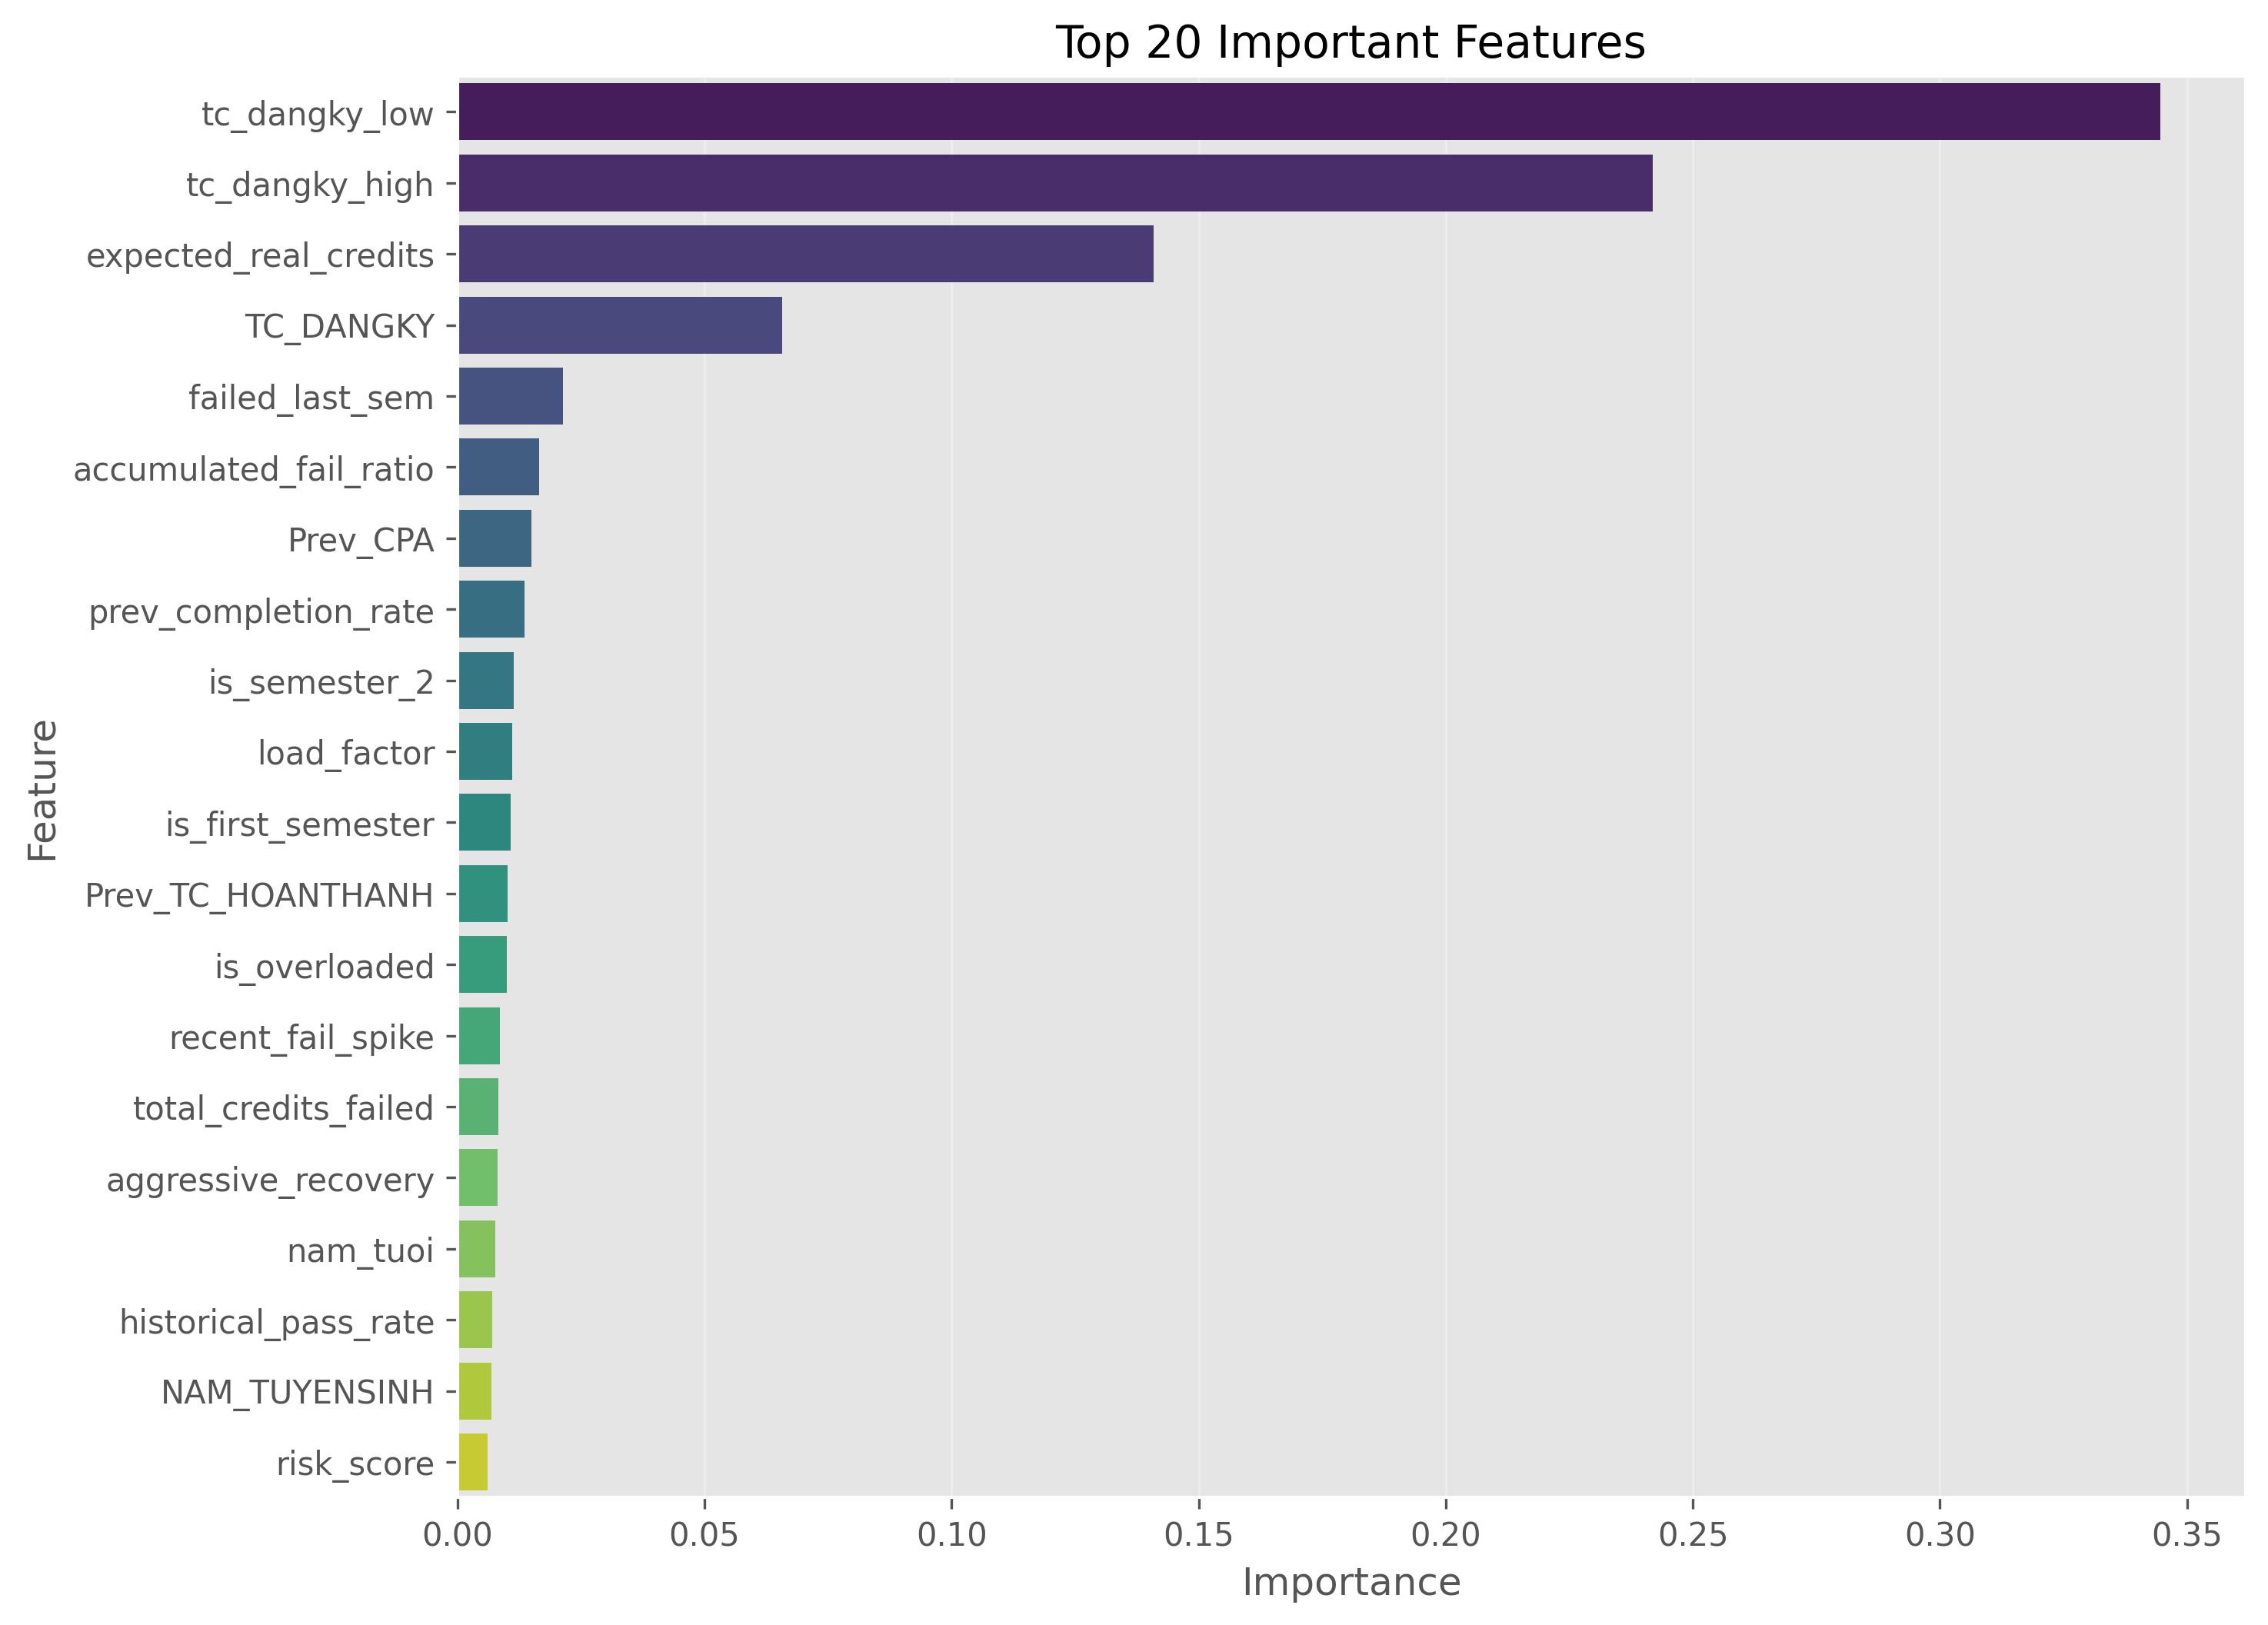

Values plotted in this chart, from the file beside it:
feature, importance
tc_dangky_low, 0.3446
tc_dangky_high, 0.2419
expected_real_credits, 0.1408
TC_DANGKY, 0.06566
failed_last_sem, 0.02141
accumulated_fail_ratio, 0.01662
Prev_CPA, 0.01507
prev_completion_rate, 0.01357
is_semester_2, 0.0114
load_factor, 0.01105
is_first_semester, 0.01079
Prev_TC_HOANTHANH, 0.01012
is_overloaded, 0.01003
recent_fail_spike, 0.00868
total_credits_failed, 0.008355
aggressive_recovery, 0.008232
nam_tuoi, 0.007724
historical_pass_rate, 0.007116
NAM_TUYENSINH, 0.006914
risk_score, 0.006209
semester_number, 0.005546
gpa_trend_slope, 0.004327
Prev_TC_DANGKY, 0.004106
DIEM_TRUNGTUYEN, 0.003792
PTXT, 0.003764
Prev_GPA, 0.003547
DIEM_CHUAN, 0.003266
TOHOP_XT, 0.003026
diem_vuot_chuan, 0.002344
